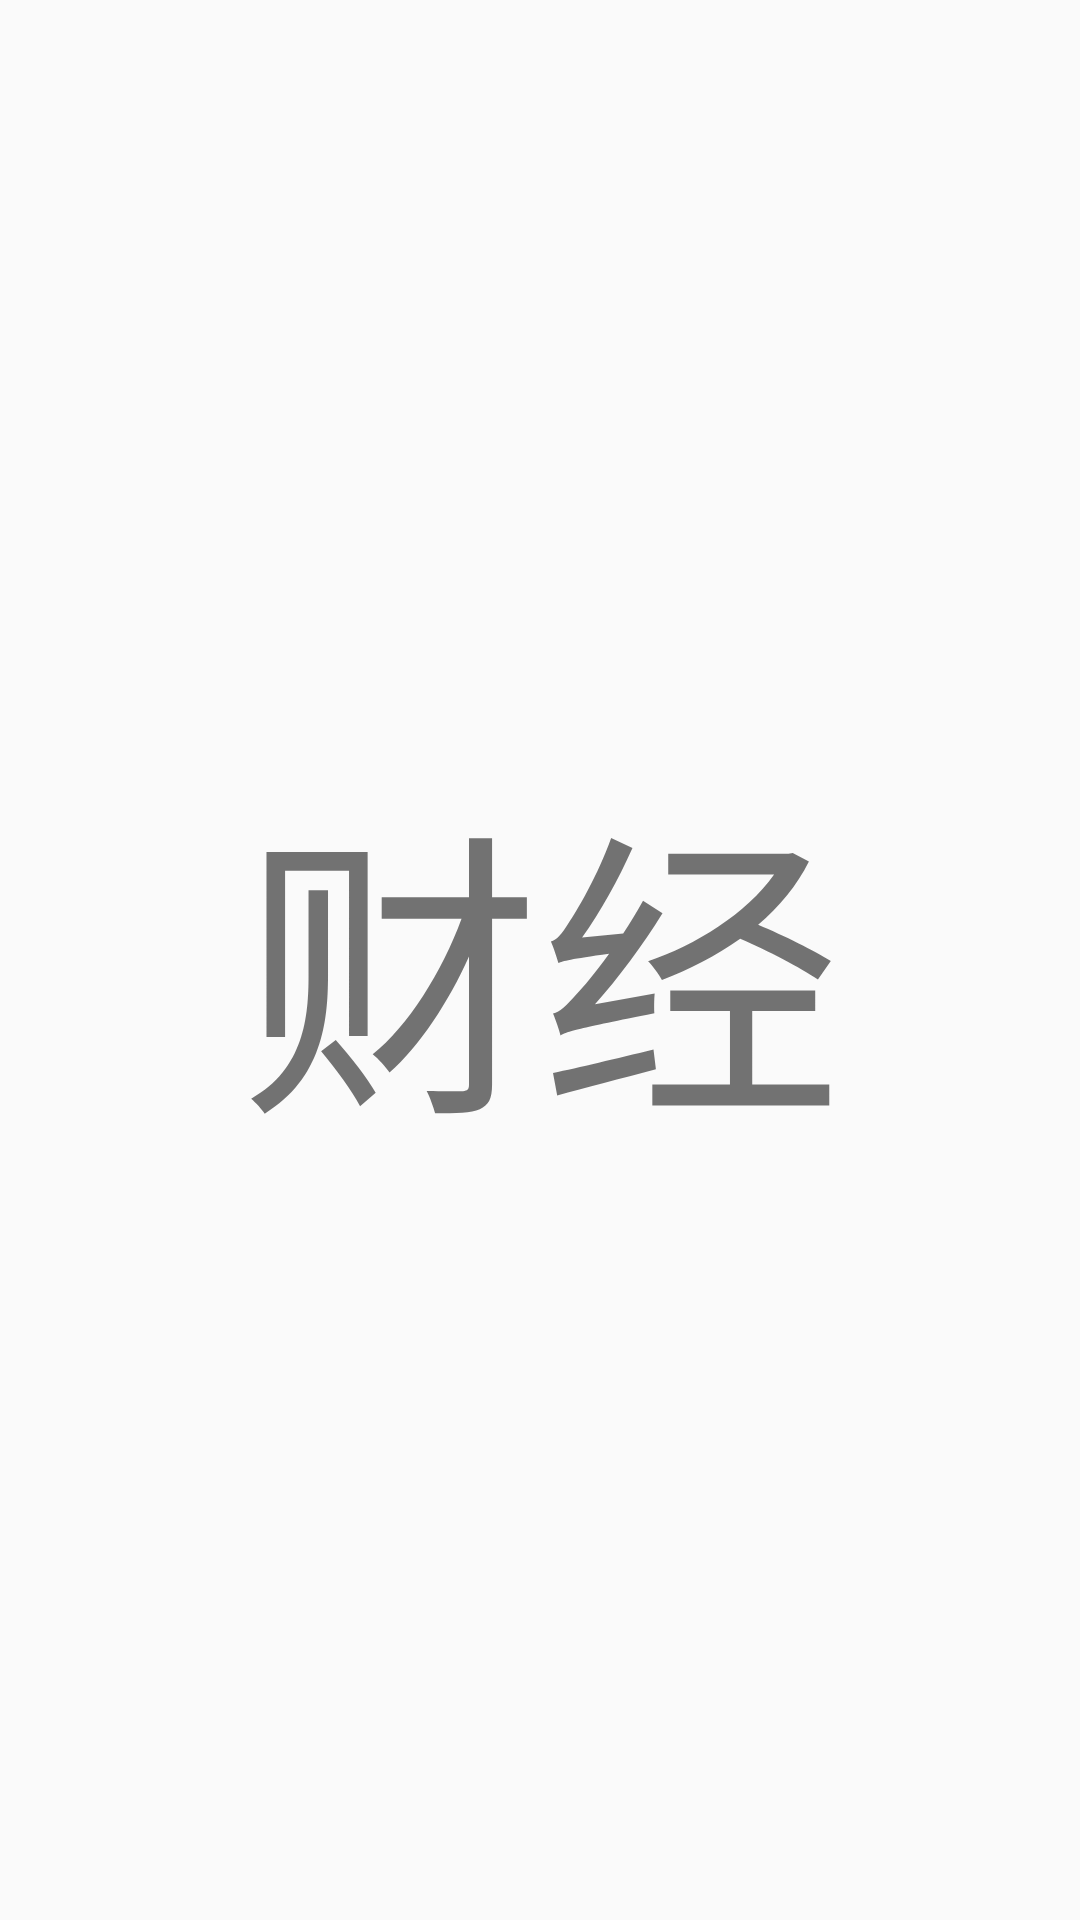

Here is an Android app screen rendered from its layout file. Give the layout XML and the strings, colors and styles it references.
<!-- AndroidManifest.xml: application theme AppTheme -->
<!-- res/layout/fragment_finance.xml -->
<?xml version="1.0" encoding="utf-8"?>
<LinearLayout xmlns:android="http://schemas.android.com/apk/res/android"
    android:orientation="vertical" android:layout_width="match_parent"
    android:layout_height="match_parent">

    <TextView
        android:layout_width="match_parent"
        android:layout_height="match_parent"
        android:gravity="center"
        android:text="财经"
        android:textSize="100sp"/>

</LinearLayout>
<!-- resources referenced by this layout -->
<resources>
  <style name="AppTheme" parent="Theme.AppCompat.Light.DarkActionBar">
          
          <item name="colorPrimary">@color/colorPrimary</item>
          <item name="colorPrimaryDark">@color/colorPrimaryDark</item>
          <item name="colorAccent">@color/colorAccent</item>
      </style>
  <color name="colorPrimary">#3F51B5</color>
  <color name="colorPrimaryDark">#303F9F</color>
  <color name="colorAccent">#FF4081</color>
</resources>
